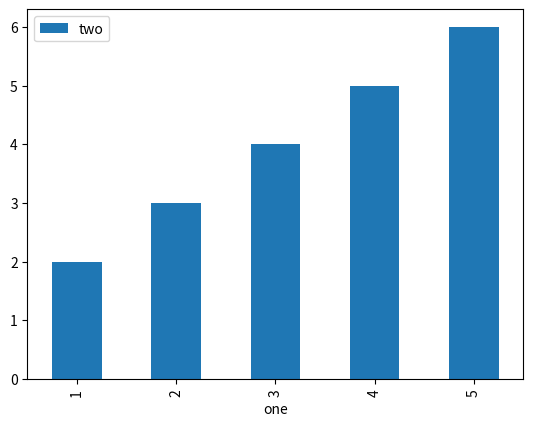

The matplotlib source for this figure:
def plot():
    try:
        import matplotlib.pyplot as plt
        import numpy as np
        import pandas as pd
    except ModuleNotFoundError:
        return

    df = pd.DataFrame(
        np.array([[1, 2], [2, 3], [3, 4], [4, 5], [5, 6]]), columns=["one", "two"]
    )

    df.plot.bar(x="one")

    plt.show()


plot()
